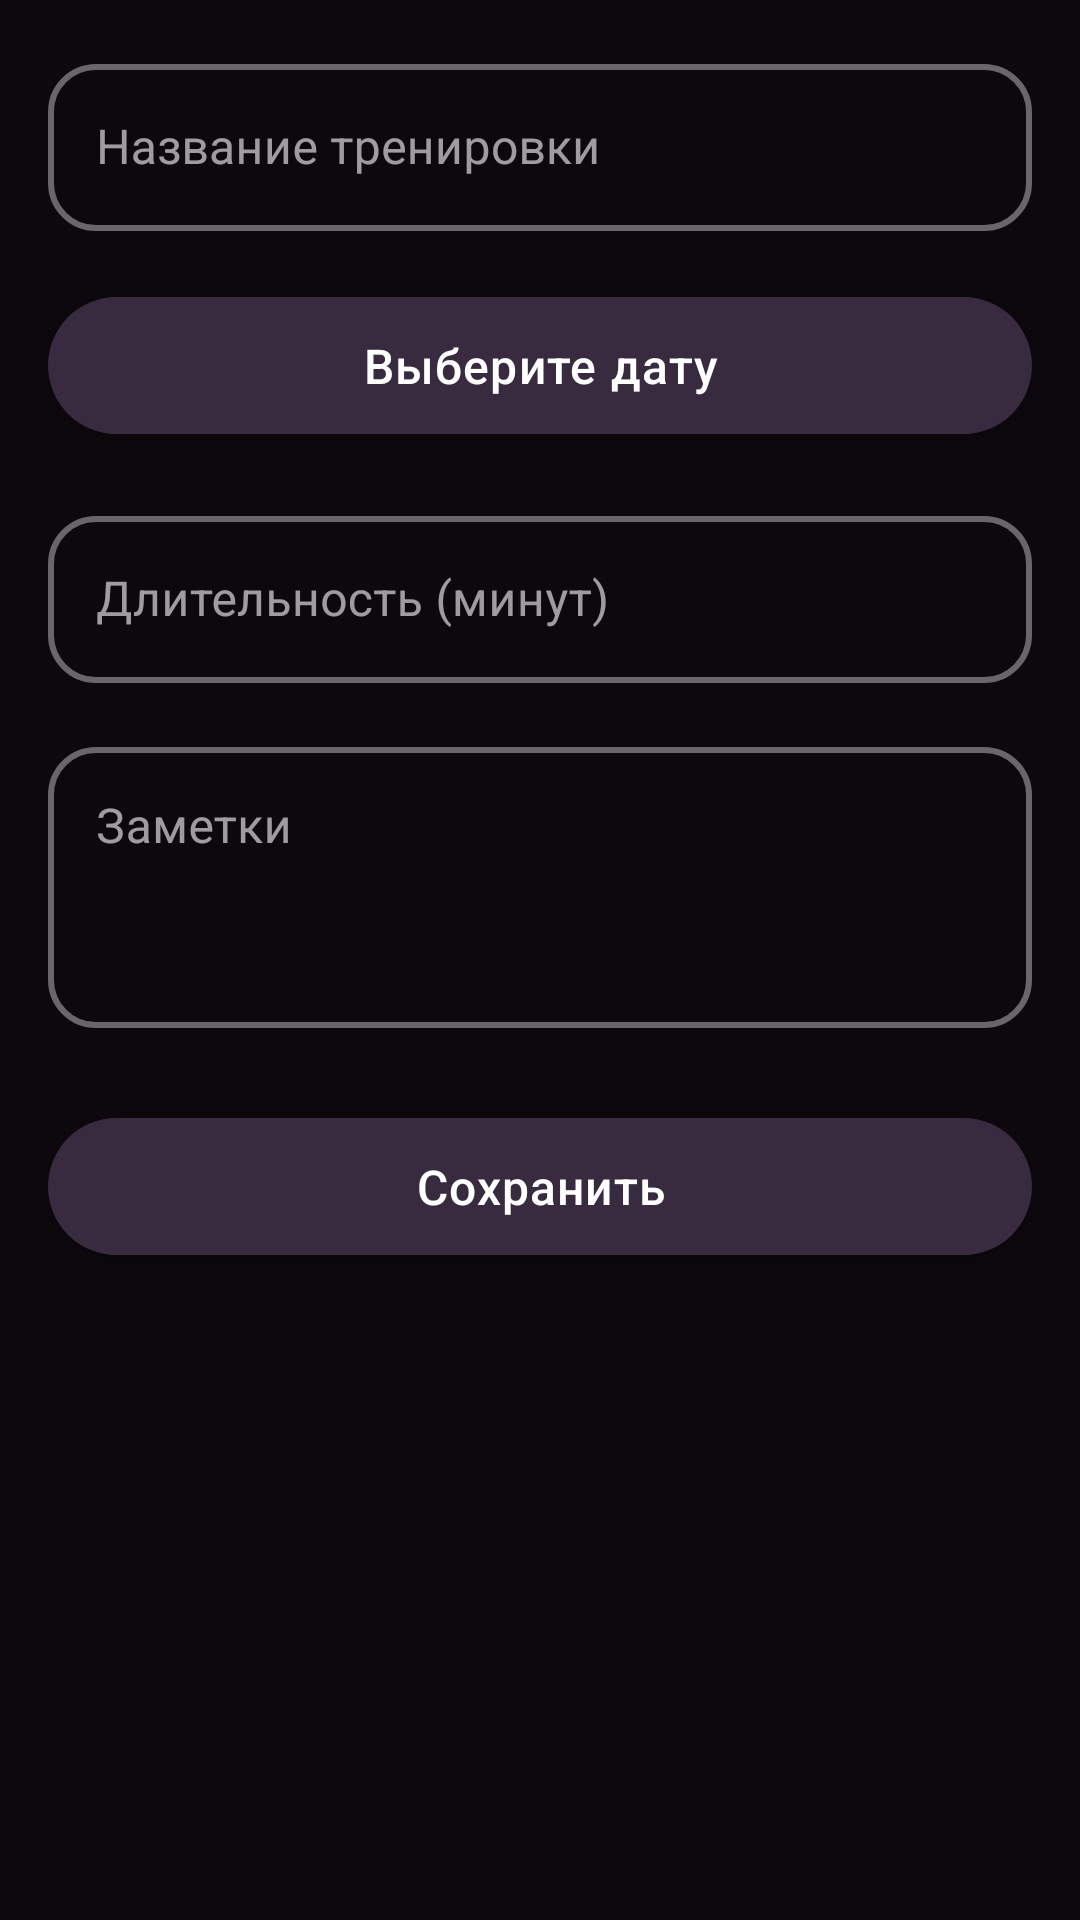

This screen was rendered from an Android layout file. Write that file and the resources it references.
<!-- AndroidManifest.xml: application theme Theme.Trenerskaya -->
<!-- res/layout/fragment_add_training.xml -->
<?xml version="1.0" encoding="utf-8"?>
<ScrollView xmlns:android="http://schemas.android.com/apk/res/android"
    xmlns:app="http://schemas.android.com/apk/res-auto"
    android:layout_width="match_parent"
    android:layout_height="match_parent">

    <LinearLayout
        android:layout_width="match_parent"
        android:layout_height="wrap_content"
        android:orientation="vertical"
        android:padding="16dp">

        <com.google.android.material.textfield.TextInputLayout
            android:layout_width="match_parent"
            android:layout_height="wrap_content"
            android:hint="Название тренировки">

            <com.google.android.material.textfield.TextInputEditText
                android:id="@+id/nameInput"
                android:layout_width="match_parent"
                android:layout_height="wrap_content"
                android:inputType="text" />

        </com.google.android.material.textfield.TextInputLayout>

        <com.google.android.material.button.MaterialButton
            android:id="@+id/dateButton"
            android:layout_width="match_parent"
            android:layout_height="wrap_content"
            android:layout_marginTop="16dp"
            android:text="Выберите дату" />

        <com.google.android.material.textfield.TextInputLayout
            android:layout_width="match_parent"
            android:layout_height="wrap_content"
            android:layout_marginTop="16dp"
            android:hint="Длительность (минут)">

            <com.google.android.material.textfield.TextInputEditText
                android:id="@+id/durationInput"
                android:layout_width="match_parent"
                android:layout_height="wrap_content"
                android:inputType="number" />

        </com.google.android.material.textfield.TextInputLayout>

        <com.google.android.material.textfield.TextInputLayout
            android:layout_width="match_parent"
            android:layout_height="wrap_content"
            android:layout_marginTop="16dp"
            android:hint="Заметки">

            <com.google.android.material.textfield.TextInputEditText
                android:id="@+id/notesInput"
                android:layout_width="match_parent"
                android:layout_height="wrap_content"
                android:gravity="top"
                android:inputType="textMultiLine"
                android:lines="3" />

        </com.google.android.material.textfield.TextInputLayout>

        <com.google.android.material.button.MaterialButton
            android:id="@+id/saveButton"
            android:layout_width="match_parent"
            android:layout_height="wrap_content"
            android:layout_marginTop="24dp"
            android:text="Сохранить" />

    </LinearLayout>

</ScrollView>
<!-- resources referenced by this layout -->
<resources>
  <color name="purple_medium">#382b3f</color>
  <color name="purple_dark">#1f1823</color>
  <color name="text_primary_light">#FFFFFF</color>
  <color name="purple_light">#52425c</color>
  <color name="purple_lightest">#7a6284</color>
  <color name="purple_darkest">#0c080d</color>
  <color name="purple_surface_2">#1f1823</color>
  <style name="Widget.App.CardView" parent="Widget.MaterialComponents.CardView">
          <item name="cardElevation">8dp</item>
          <item name="cardCornerRadius">16dp</item>
          <item name="cardUseCompatPadding">true</item>
          <item name="contentPadding">16dp</item>
      </style>
  <style name="Widget.App.TextInputLayout" parent="Widget.MaterialComponents.TextInputLayout.OutlinedBox">
          <item name="boxCornerRadiusTopStart">16dp</item>
          <item name="boxCornerRadiusTopEnd">16dp</item>
          <item name="boxCornerRadiusBottomStart">16dp</item>
          <item name="boxCornerRadiusBottomEnd">16dp</item>
          <item name="boxStrokeWidth">2dp</item>
          <item name="android:textSize">16sp</item>
          <item name="hintTextColor">?attr/colorSecondary</item>
      </style>
  <style name="Widget.App.Chip" parent="Widget.MaterialComponents.Chip.Action">
          <item name="chipCornerRadius">16dp</item>
          <item name="android:textSize">14sp</item>
          <item name="android:textAllCaps">false</item>
          <item name="chipMinHeight">32dp</item>
          <item name="chipMinTouchTargetSize">32dp</item>
          <item name="android:textColor">?attr/colorOnSurface</item>
      </style>
  <style name="Widget.App.BottomNavigationView" parent="Widget.MaterialComponents.BottomNavigationView">
          <item name="elevation">8dp</item>
          <item name="itemIconSize">24dp</item>
          <item name="labelVisibilityMode">labeled</item>
          <item name="itemTextAppearanceActive">@style/TextAppearance.App.BottomNavigationView.Active</item>
          <item name="itemTextAppearanceInactive">@style/TextAppearance.App.BottomNavigationView.Inactive</item>
      </style>
  <style name="TextAppearance.App.Headline1" parent="TextAppearance.MaterialComponents.Headline1">
          <item name="fontFamily">@font/montserrat_bold</item>
          <item name="android:textSize">32sp</item>
          <item name="android:letterSpacing">-0.02</item>
      </style>
  <style name="TextAppearance.App.Headline2" parent="TextAppearance.MaterialComponents.Headline2">
          <item name="fontFamily">@font/montserrat_semi_bold</item>
          <item name="android:textSize">24sp</item>
          <item name="android:letterSpacing">-0.01</item>
      </style>
  <style name="TextAppearance.App.Body1" parent="TextAppearance.MaterialComponents.Body1">
          <item name="fontFamily">@font/montserrat_regular</item>
          <item name="android:textSize">16sp</item>
          <item name="android:letterSpacing">0.02</item>
      </style>
  <style name="TextAppearance.App.Body2" parent="TextAppearance.MaterialComponents.Body2">
          <item name="fontFamily">@font/montserrat_regular</item>
          <item name="android:textSize">14sp</item>
          <item name="android:letterSpacing">0.01</item>
      </style>
  <style name="TextAppearance.App.BottomNavigationView.Active" parent="TextAppearance.MaterialComponents.Caption">
          <item name="fontFamily">@font/montserrat_medium</item>
          <item name="android:textSize">12sp</item>
      </style>
  <style name="TextAppearance.App.BottomNavigationView.Inactive" parent="TextAppearance.MaterialComponents.Caption">
          <item name="fontFamily">@font/montserrat_regular</item>
          <item name="android:textSize">12sp</item>
      </style>
</resources>
